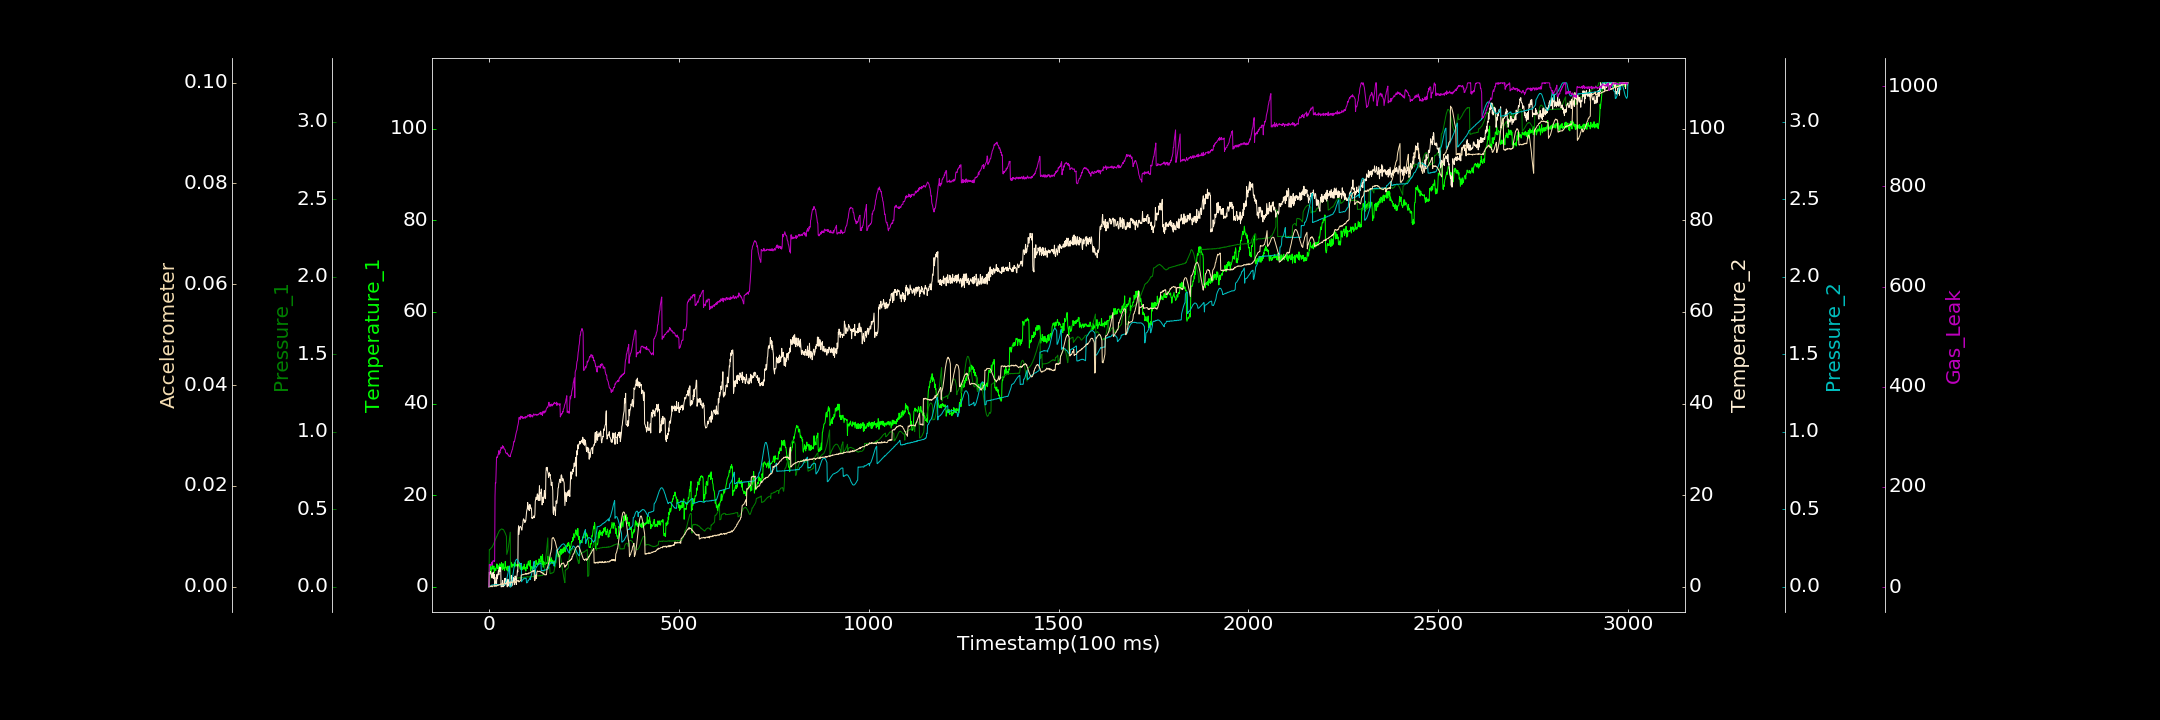

Values plotted in this chart, from the file beside it:
0.000000000, 0.000000000, 0.000000000, 0.000000000, 0.000545705, 0.000000000, 0.711808617
1, 0.000000000, 0.2402, 3.168, 0.001762, 0.00003293, 45.29
2, 1.763, 0.2393, 2.72, 0.002217, 0.0001303, 45.37
3, 3.625, 0.2427, 2.796, 0.003766, 0.0001363, 42.83
4, 4.819, 0.2438, 3.317, 0.003569, 0.0000837, 44.46
5, 2.983, 0.2477, 3.06, 0.007043, 0.000000000, 45.91
6, 4.05, 0.2502, 3.008, 0.007612, 0.0001441, 43.7
7, 3.767, 0.2536, 1.953, 0.01102, 0.0001836, 47.8
8, 4.412, 0.255, 2.272, 0.01148, 0.0000251, 49.96
9, 4.813, 0.2605, 2.681, 0.01184, 0.00001457, 44.97
10, 3.877, 0.2656, 3.058, 0.0116, 0.0002017, 51.41
11, 4.038, 0.2702, 1.855, 0.01226, 0.000162, 52.85
12, 3.922, 0.275, 3.206, 0.0134, 0.0001736, 52.77
13, 4.538, 0.2807, 1.769, 0.01242, 0.0001726, 52.4
14, 3.023, 0.287, 2.68, 0.01291, 0.0001632, 51.06
15, 3.628, 0.2931, 0.2372, 0.01245, 0.0003741, 52.48
16, 4.064, 0.2977, 0.06815, 0.01473, 0.0002496, 182.3
17, 3.905, 0.3043, 0.8923, 0.01083, 0.0002474, 208.7
18, 3.559, 0.3108, 1.323, 0.01316, 0.0002072, 207.5
19, 4.176, 0.3156, 2.12, 0.01122, 0.0002691, 236.8
20, 4.341, 0.3228, 0.6179, 0.01301, 0.0001103, 259.5
21, 5.009, 0.3256, 2.685, 0.01515, 0.0003209, 260.2
22, 4.016, 0.3324, 1.766, 0.01115, 0.000239, 258.5
23, 4.776, 0.3392, 2.303, 0.01572, 0.0002416, 261.2
24, 4.453, 0.3443, 2.685, 0.01217, 0.0003722, 265
25, 3.765, 0.3474, 3.529, 0.01278, 0.0003187, 266
26, 4.515, 0.355, 2.609, 0.01517, 0.0003462, 272.5
27, 3.955, 0.3598, 3.976, 0.01372, 0.0003836, 265.3
28, 5.034, 0.3616, 4.309, 0.01506, 0.0004377, 269.2
29, 4.991, 0.3667, 3.369, 0.01402, 0.0004338, 267.7
30, 4.73, 0.3669, 3.855, 0.01246, 0.0004031, 274.6
31, 4.285, 0.3686, 4.178, 0.01324, 0.0005499, 274
32, 4.49, 0.3712, 0.000000000, 0.01309, 0.0006237, 279.5
33, 5.318, 0.3722, 0.000000000, 0.01272, 0.0004736, 278.2
34, 4.045, 0.3737, 0.04493, 0.01461, 0.0005269, 276.7
35, 3.797, 0.3719, 0.4599, 0.01226, 0.000577, 278.8
36, 3.697, 0.3695, 1.397, 0.01373, 0.0004348, 282.4
37, 5.08, 0.3705, 0.000000000, 0.01334, 0.0006296, 278.1
38, 3.987, 0.3688, 0.2132, 0.0128, 0.0004493, 280.9
39, 4.159, 0.3655, 0.4518, 0.01355, 0.0005327, 279
40, 4.211, 0.36, 0.2059, 0.01301, 0.0005612, 275.8
41, 3.578, 0.3553, 1.767, 0.01484, 0.0006311, 275.8
42, 4.375, 0.3501, 0.8967, 0.0111, 0.0006077, 274.7
43, 5.539, 0.3453, 1.877, 0.01358, 0.0005568, 274.1
44, 4.148, 0.3378, 0.972, 0.03238, 0.0006922, 268.3
45, 4.359, 0.3319, 1.622, 0.03632, 0.00059, 267.9
46, 3.959, 0.326, 1.228, 0.04337, 0.0006122, 267.4
47, 3.648, 0.2089, 0.6047, 0.04998, 0.000756, 266.3
48, 4.269, 0.2175, 0.000000000, 0.06088, 0.0008066, 268.2
49, 3.44, 0.224, 0.0313, 0.07477, 0.0008286, 265.4
50, 4.539, 0.2352, 1.676, 0.08667, 0.0007725, 264.3
51, 4.108, 0.2514, 0.5881, 0.09979, 0.0007639, 263.4
52, 4, 0.2701, 0.2064, 0.112, 0.0006525, 264
53, 4.427, 0.2881, 1.264, 0.1232, 0.0007212, 260.9
54, 3.499, 0.3089, 0.5542, 0.1343, 0.0008424, 260.8
55, 3.993, 0.3326, 1.14, 0.0006847, 0.0008167, 261.6
56, 4.099, 0.3521, 0.000000000, 0.0001212, 0.000775, 260.3
57, 4.752, 0.05313, 0.000000000, 0.000000000, 0.0007374, 264.6
58, 5.383, 0.05547, 0.5767, 0.001118, 0.0008079, 267.1
59, 4.331, 0.05556, 2.497, 0.009712, 0.0009573, 269.1
60, 5.05, 0.05282, 0.1602, 0.02463, 0.0008234, 271.1
... 2,939 more rows
